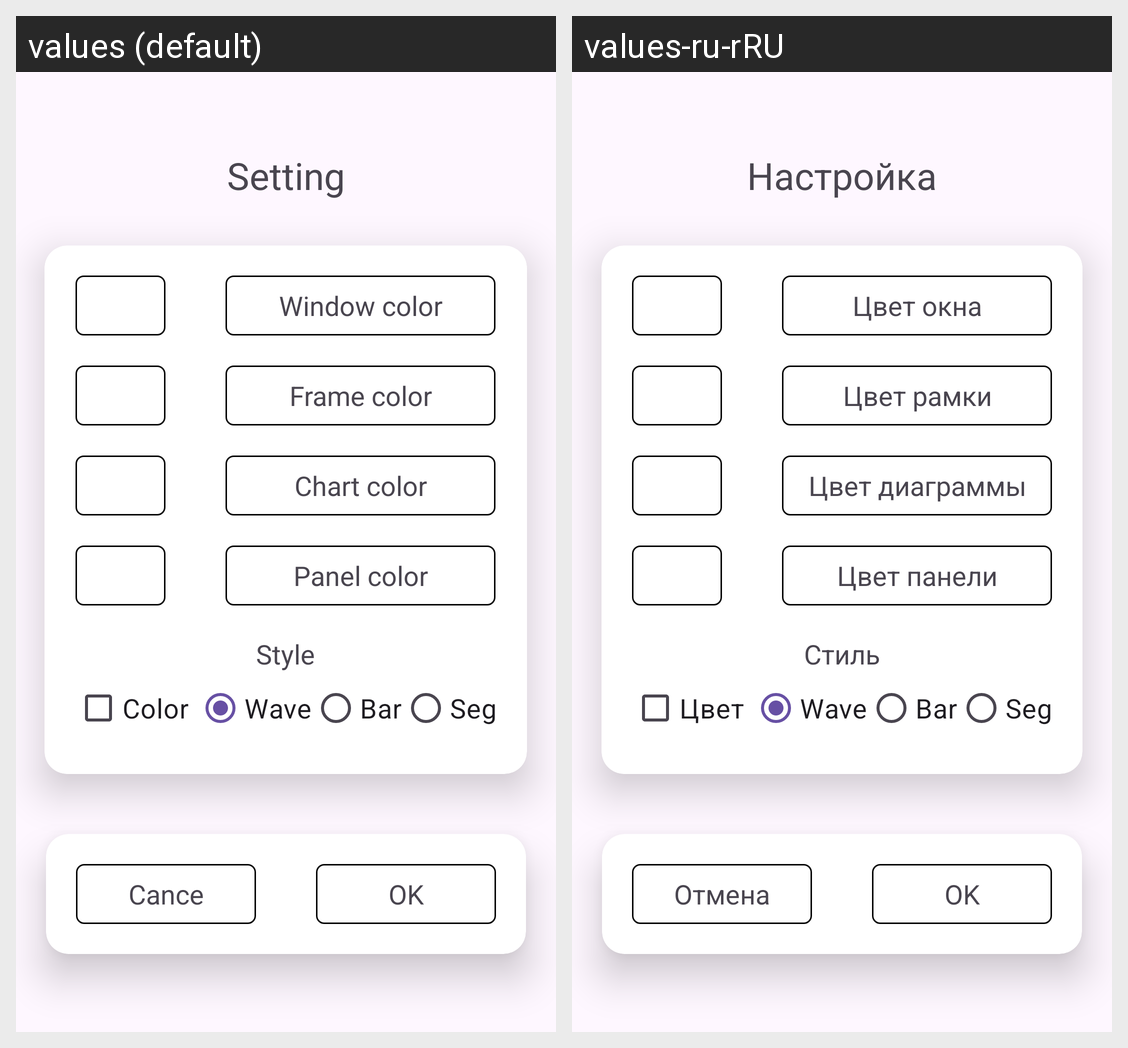

Here is an Android app screen in its default locale and in the app's own translations. Write out the translated-string differences for the strings that appear on this screen.
Android screen res/layout/activity_setting.xml rendered under 2 locales, left to right: values (default), values-ru-rRU. Device: Nexus 5 (rendered at 1080×1920; each locale shown at half size, 540×960, under a caption strip naming it); theme Theme.Volume.
Strings drawn on this screen, with the default value and each locale's value (text and hints the layout hard-codes, and strings that could not be matched under every locale, appear in the picture but are not listed):

setting
  values: Setting
  values-ru-rRU: Настройка

win_color
  values: Window color
  values-ru-rRU: Цвет окна

frame_color
  values: Frame color
  values-ru-rRU: Цвет рамки

bar_color
  values: Chart color
  values-ru-rRU: Цвет диаграммы

panel_color
  values: Panel color
  values-ru-rRU: Цвет панели

style
  values: Style
  values-ru-rRU: Стиль

color
  values: Color
  values-ru-rRU: Цвет

wave
  values: Wave
  values-ru-rRU: Wave  [not translated; the default value is used]

bar
  values: Bar
  values-ru-rRU: Bar  [not translated; the default value is used]

seg
  values: Seg
  values-ru-rRU: Seg  [not translated; the default value is used]

cancel
  values: Cance
  values-ru-rRU: Отмена

ok
  values: OK
  values-ru-rRU: OK  [not translated; the default value is used]
